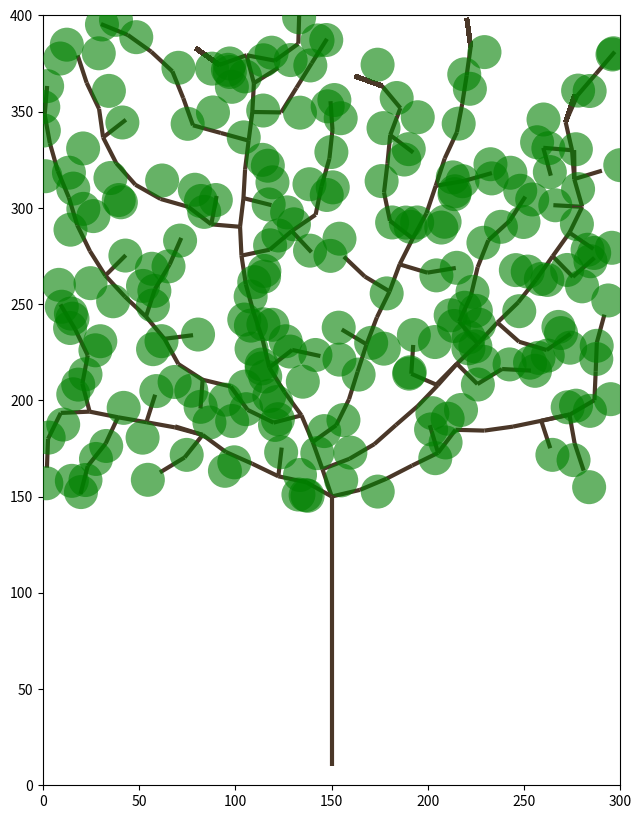

Python code for this plot:
import numpy as np
import matplotlib.pyplot as plt
from matplotlib.collections import LineCollection


def generate_attraction_points(n, width, height, trunk_height):
    points = np.random.rand(n, 2) * [width, height]
    # Фильтруем точки только выше ствола
    return points[points[:, 1] > trunk_height]


def find_nearest_nodes(attraction_points, nodes, di):
    nearest_nodes = {}
    for point in attraction_points:
        distances = np.linalg.norm(nodes - point, axis=1)
        nearest_index = np.argmin(distances)
        if distances[nearest_index] < di:
            if nearest_index in nearest_nodes:
                nearest_nodes[nearest_index].append(point)
            else:
                nearest_nodes[nearest_index] = [point]
    return nearest_nodes


def grow_tree(nodes, segments, nearest_nodes, D, trunk_height):
    new_nodes = []
    for v_index, points in nearest_nodes.items():
        v = nodes[v_index]
        direction = np.sum([(point - v) / np.linalg.norm(point - v) for point in points], axis=0)
        if np.linalg.norm(direction) == 0:
            continue

        direction_normalized = direction / np.linalg.norm(direction)
        v_new = v + direction_normalized * D

        # Добавляем только ветки выше ствола
        if v_new[1] >= trunk_height:
            new_nodes.append(v_new)
            segments.append((v, v_new))

    return new_nodes


def space_colonization(width, height, n_attraction_points, di, dk, D, max_steps, trunk_height):
    # Генерируем ствол
    trunk_base = np.array([width / 2, 10])
    nodes = [trunk_base]
    segments = []

    # Строим вертикальный ствол
    trunk_top = np.array([width / 2, trunk_height])
    nodes.append(trunk_top)
    segments.append((trunk_base, trunk_top))

    # Генерируем точки притяжения выше ствола
    attraction_points = generate_attraction_points(n_attraction_points, width, height, trunk_height)
    leaves = []

    # Основной цикл роста
    for _ in range(max_steps):
        nearest_nodes = find_nearest_nodes(attraction_points, np.array(nodes), di)
        if not nearest_nodes:
            break

        new_nodes = grow_tree(nodes, segments, nearest_nodes, D, trunk_height)
        nodes.extend(new_nodes)

        # Собираем поглощенные точки как листья
        to_remove = []
        for point in attraction_points:
            distances = np.linalg.norm(nodes - point, axis=1)
            if np.min(distances) < dk:
                to_remove.append(point)
        attraction_points = np.array([p for p in attraction_points if not any(np.array_equal(p, t) for t in to_remove)])
        leaves.extend(to_remove)

    return nodes, segments, leaves


def plot_tree(nodes, segments, leaves, width, height):
    fig, ax = plt.subplots(figsize=(10, 10))

    # Рисуем ствол и ветки
    lc = LineCollection(segments, colors='#4a3728', linewidths=3, zorder=2)
    ax.add_collection(lc)

    # Рисуем листья увеличенного размера
    if len(leaves) > 0:
        leaves = np.array(leaves)
        ax.scatter(
            leaves[:, 0], leaves[:, 1],
            c='green',
            s=600,
            alpha=0.6,
            zorder=3,
            marker='o',
            edgecolors='none'
        )

    # Настройки отображения
    ax.set_xlim(0, width)
    ax.set_ylim(0, height)
    ax.set_aspect('equal')
    #ax.axis('off')
    plt.show()


# Параметры генерации
width, height = 300, 400
n_attraction_points = 400
di = 70  # Радиус влияния
dk = 12  # Радиус поглощения
D = 15  # Длина шага роста
max_steps = 250
trunk_height = 150  # Высота ствола

# Генерация и отрисовка
nodes, segments, leaves = space_colonization(
    width, height, n_attraction_points, di, dk, D, max_steps, trunk_height
)
plot_tree(nodes, segments, leaves, width, height)